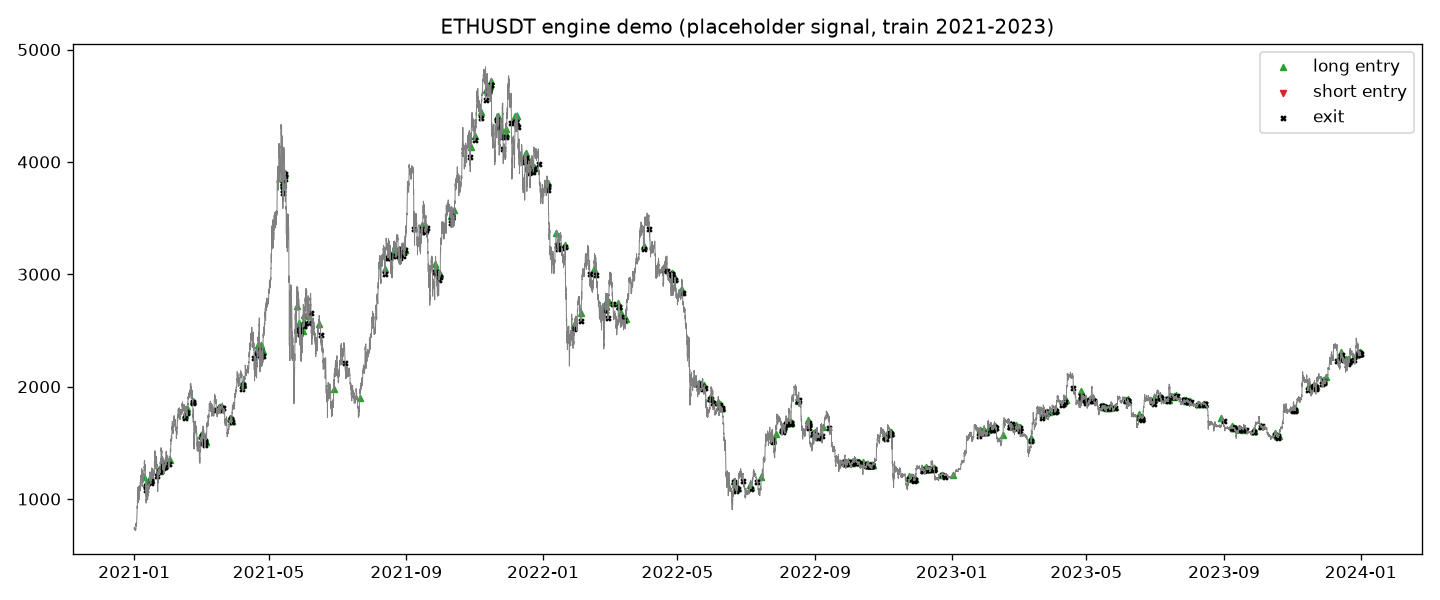

The table this chart was drawn from, first rows:
entry_time, exit_time, side, qty, entry_price, exit_price, gross_pnl, fees, net_pnl, return_pct, bars_held, duration, exit_reason, mae_pct, mfe_pct
2021-01-09 08:00:00+00:00, 2021-01-11 03:00:00+00:00, long, 8.345, 1196, 1082, -955.5, 28.52, -984.1, -9.855, 43, 1 days 19:00:00, stop_loss, -15.51, 12.69
2021-01-11 10:00:00+00:00, 2021-01-11 11:00:00+00:00, long, 7.93, 1135, 1112, -184.7, 26.73, -211.4, -2.348, 1, 0 days 01:00:00, signal, -2.295, 1.294
2021-01-14 11:00:00+00:00, 2021-01-15 16:00:00+00:00, long, 7.521, 1169, 1142, -204.5, 26.07, -230.6, -2.623, 29, 1 days 05:00:00, signal, -3.628, 7.54
2021-01-16 00:00:00+00:00, 2021-01-16 03:00:00+00:00, long, 7.327, 1168, 1164, -36.34, 25.63, -61.97, -0.7238, 3, 0 days 03:00:00, signal, -0.8686, 2.535
2021-01-16 04:00:00+00:00, 2021-01-16 06:00:00+00:00, long, 7.207, 1179, 1164, -108.9, 25.33, -134.2, -1.579, 2, 0 days 02:00:00, signal, -2.329, 0.4545
2021-01-16 07:00:00+00:00, 2021-01-21 15:00:00+00:00, long, 7.131, 1173, 1204, 223, 25.43, 197.6, 2.362, 128, 5 days 08:00:00, signal, -0.693, 22.6
2021-01-22 19:00:00+00:00, 2021-01-22 21:00:00+00:00, long, 6.787, 1262, 1249, -86.6, 25.56, -112.2, -1.31, 2, 0 days 02:00:00, signal, -1.324, 0.9654
2021-01-23 06:00:00+00:00, 2021-01-23 11:00:00+00:00, long, 6.688, 1264, 1246, -113.9, 25.18, -139.1, -1.646, 5, 0 days 05:00:00, signal, -2.097, 0.7052
2021-01-23 18:00:00+00:00, 2021-01-23 19:00:00+00:00, long, 6.633, 1253, 1249, -26.73, 24.89, -51.63, -0.6211, 1, 0 days 01:00:00, signal, -0.7127, 0.6121
2021-01-23 20:00:00+00:00, 2021-01-23 21:00:00+00:00, long, 6.567, 1258, 1251, -43.87, 24.71, -68.58, -0.8303, 1, 0 days 01:00:00, signal, -1.154, 0.1614
2021-01-24 03:00:00+00:00, 2021-01-26 13:00:00+00:00, long, 6.517, 1257, 1273, 104.1, 24.73, 79.4, 0.9693, 58, 2 days 10:00:00, signal, -0.01352, 17.34
2021-01-26 17:00:00+00:00, 2021-01-27 03:00:00+00:00, long, 6.322, 1308, 1302, -42.1, 24.75, -66.85, -0.8083, 10, 0 days 10:00:00, signal, -0.6382, 5.035
2021-01-27 04:00:00+00:00, 2021-01-27 06:00:00+00:00, long, 6.267, 1309, 1284, -156.7, 24.38, -181.1, -2.208, 2, 0 days 02:00:00, signal, -2.741, 0.8411
2021-01-28 06:00:00+00:00, 2021-01-28 08:00:00+00:00, long, 6.165, 1301, 1285, -101.6, 23.92, -125.5, -1.564, 2, 0 days 02:00:00, signal, -1.696, 1.813
2021-01-28 10:00:00+00:00, 2021-01-31 16:00:00+00:00, long, 6.067, 1302, 1311, 56.06, 23.78, 32.28, 0.4087, 78, 3 days 06:00:00, signal, -1.652, 10.38
2021-02-01 22:00:00+00:00, 2021-02-15 03:00:00+00:00, long, 5.874, 1350, 1719, 2170, 27.05, 2143, 27.03, 317, 13 days 05:00:00, signal, -0.5133, 38.65
2021-02-15 08:00:00+00:00, 2021-02-16 16:00:00+00:00, long, 5.756, 1750, 1773, 135.5, 30.41, 105.1, 1.044, 32, 1 days 08:00:00, signal, -0.5235, 4.917
2021-02-17 00:00:00+00:00, 2021-02-17 01:00:00+00:00, long, 5.71, 1782, 1765, -95.99, 30.38, -126.4, -1.242, 1, 0 days 01:00:00, signal, -1.154, 0.2402
2021-02-17 08:00:00+00:00, 2021-02-22 05:00:00+00:00, long, 5.564, 1806, 1864, 323.1, 30.63, 292.5, 2.91, 117, 4 days 21:00:00, signal, -0.9357, 13.08
2021-02-22 07:00:00+00:00, 2021-02-22 09:00:00+00:00, long, 5.522, 1873, 1855, -96.03, 30.88, -126.9, -1.227, 2, 0 days 02:00:00, signal, -0.9933, 0.9847
2021-03-02 02:00:00+00:00, 2021-03-02 04:00:00+00:00, long, 6.516, 1568, 1556, -78.25, 30.53, -108.8, -1.065, 2, 0 days 02:00:00, signal, -1.267, 1.103
2021-03-02 05:00:00+00:00, 2021-03-02 06:00:00+00:00, long, 6.406, 1578, 1558, -127.7, 30.13, -157.9, -1.562, 1, 0 days 01:00:00, signal, -1.286, 0.3651
2021-03-02 09:00:00+00:00, 2021-03-02 17:00:00+00:00, long, 6.383, 1559, 1498, -389, 29.26, -418.2, -4.204, 8, 0 days 08:00:00, signal, -4.687, 2.201
2021-03-03 05:00:00+00:00, 2021-03-04 19:00:00+00:00, long, 6.187, 1540, 1508, -202.2, 28.29, -230.5, -2.419, 38, 1 days 14:00:00, signal, -2.182, 7.561
2021-03-04 20:00:00+00:00, 2021-03-04 22:00:00+00:00, long, 6.091, 1527, 1518, -54.21, 27.82, -82.03, -0.882, 2, 0 days 02:00:00, signal, -1.341, 0.7041
2021-03-04 23:00:00+00:00, 2021-03-05 01:00:00+00:00, long, 6.026, 1530, 1479, -304.7, 27.2, -331.9, -3.6, 2, 0 days 02:00:00, signal, -3.898, 1.181
2021-03-05 18:00:00+00:00, 2021-03-15 08:00:00+00:00, long, 5.897, 1507, 1794, 1691, 29.2, 1661, 18.7, 230, 9 days 14:00:00, signal, -0.2508, 29.01
2021-03-17 19:00:00+00:00, 2021-03-18 09:00:00+00:00, long, 5.79, 1821, 1806, -90.5, 31.5, -122, -1.157, 14, 0 days 14:00:00, signal, -0.9602, 1.567
2021-03-18 10:00:00+00:00, 2021-03-18 12:00:00+00:00, long, 5.752, 1812, 1800, -73.33, 31.16, -104.5, -1.002, 2, 0 days 02:00:00, signal, -1.121, 0.5043
2021-03-18 16:00:00+00:00, 2021-03-18 17:00:00+00:00, long, 5.663, 1822, 1811, -63.54, 30.86, -94.41, -0.9148, 1, 0 days 01:00:00, signal, -0.6937, 0.5416
2021-03-18 18:00:00+00:00, 2021-03-18 19:00:00+00:00, long, 5.628, 1817, 1795, -125, 30.49, -155.5, -1.521, 1, 0 days 01:00:00, signal, -1.479, 0.3688
2021-03-19 11:00:00+00:00, 2021-03-19 14:00:00+00:00, long, 5.56, 1811, 1809, -14.62, 30.19, -44.81, -0.445, 3, 0 days 03:00:00, signal, -0.573, 0.8954
2021-03-19 15:00:00+00:00, 2021-03-20 00:00:00+00:00, long, 5.514, 1818, 1809, -50.29, 30, -80.29, -0.8009, 9, 0 days 09:00:00, signal, -0.7766, 1.236
2021-03-20 01:00:00+00:00, 2021-03-21 00:00:00+00:00, long, 5.478, 1816, 1807, -49.3, 29.76, -79.06, -0.795, 23, 0 days 23:00:00, signal, -0.7463, 2.934
2021-03-27 21:00:00+00:00, 2021-03-28 00:00:00+00:00, long, 5.745, 1718, 1713, -28.72, 29.56, -58.28, -0.5907, 3, 0 days 03:00:00, signal, -0.4058, 0.8821
2021-03-28 05:00:00+00:00, 2021-03-28 12:00:00+00:00, long, 5.708, 1718, 1703, -86.36, 29.3, -115.7, -1.179, 7, 0 days 07:00:00, signal, -1.097, 0.4172
2021-03-28 16:00:00+00:00, 2021-03-28 17:00:00+00:00, long, 5.672, 1709, 1705, -25.24, 29.04, -54.28, -0.56, 1, 0 days 01:00:00, signal, -0.5606, 0.3195
2021-03-29 04:00:00+00:00, 2021-03-29 06:00:00+00:00, long, 5.681, 1697, 1689, -42.67, 28.85, -71.52, -0.742, 2, 0 days 02:00:00, signal, -0.649, 0.3236
2021-03-29 07:00:00+00:00, 2021-04-07 12:00:00+00:00, long, 5.637, 1697, 1978, 1583, 31.08, 1552, 16.22, 221, 9 days 05:00:00, signal, -0.03535, 26.74
2021-04-08 05:00:00+00:00, 2021-04-08 06:00:00+00:00, long, 5.507, 2019, 2011, -41.58, 33.29, -74.86, -0.6734, 1, 0 days 01:00:00, signal, -0.7223, 0.2997
2021-04-08 08:00:00+00:00, 2021-04-08 09:00:00+00:00, long, 5.445, 2028, 2015, -69.54, 33.02, -102.6, -0.9288, 1, 0 days 01:00:00, signal, -0.9286, 0.4542
2021-04-08 13:00:00+00:00, 2021-04-18 03:00:00+00:00, long, 5.39, 2030, 2254, 1211, 34.64, 1177, 10.76, 230, 9 days 14:00:00, signal, -0.3124, 25.56
2021-04-20 20:00:00+00:00, 2021-04-21 01:00:00+00:00, long, 5.211, 2325, 2286, -201.8, 36.04, -237.8, -1.963, 5, 0 days 05:00:00, signal, -1.841, 1.642
2021-04-21 02:00:00+00:00, 2021-04-21 04:00:00+00:00, long, 5.117, 2321, 2284, -190.2, 35.35, -225.6, -1.899, 2, 0 days 02:00:00, signal, -1.638, 0.6958
2021-04-21 05:00:00+00:00, 2021-04-21 06:00:00+00:00, long, 5.053, 2306, 2304, -12.58, 34.94, -47.52, -0.4078, 1, 0 days 01:00:00, signal, -1.049, 0.5737
2021-04-21 07:00:00+00:00, 2021-04-21 08:00:00+00:00, long, 5.01, 2316, 2294, -109.4, 34.65, -144.1, -1.242, 1, 0 days 01:00:00, signal, -1.348, 0.003454
2021-04-21 13:00:00+00:00, 2021-04-23 02:00:00+00:00, long, 4.839, 2369, 2322, -226.1, 34.04, -260.2, -2.27, 37, 1 days 13:00:00, signal, -5.005, 11.65
2021-04-23 16:00:00+00:00, 2021-04-23 17:00:00+00:00, long, 4.8, 2334, 2326, -35.52, 33.55, -69.07, -0.6166, 1, 0 days 01:00:00, signal, -1.502, 0.7456
2021-04-23 19:00:00+00:00, 2021-04-23 21:00:00+00:00, long, 4.746, 2346, 2320, -122.4, 33.21, -155.6, -1.398, 2, 0 days 02:00:00, signal, -1.332, 1.379
2021-04-24 00:00:00+00:00, 2021-04-24 01:00:00+00:00, long, 4.636, 2367, 2264, -477.3, 32.21, -509.5, -4.642, 1, 0 days 01:00:00, signal, -5.17, 0.05702
2021-04-25 12:00:00+00:00, 2021-04-25 20:00:00+00:00, long, 4.575, 2288, 2269, -89.17, 31.27, -120.4, -1.151, 8, 0 days 08:00:00, signal, -0.9865, 3
2021-04-26 00:00:00+00:00, 2021-05-13 10:00:00+00:00, long, 4.459, 2320, 3725, 6264, 40.44, 6224, 60.15, 418, 17 days 10:00:00, signal, -0.724, 88.44
2021-05-13 13:00:00+00:00, 2021-05-13 16:00:00+00:00, long, 4.349, 3808, 3747, -264.6, 49.29, -313.9, -1.895, 3, 0 days 03:00:00, signal, -2.176, 2.42
2021-05-14 01:00:00+00:00, 2021-05-14 03:00:00+00:00, long, 4.251, 3823, 3790, -138.4, 48.54, -187, -1.151, 2, 0 days 02:00:00, signal, -1.191, 2.118
2021-05-14 06:00:00+00:00, 2021-05-14 07:00:00+00:00, long, 4.176, 3847, 3809, -156.3, 47.95, -204.3, -1.272, 1, 0 days 01:00:00, signal, -1.663, 0.3798
2021-05-14 08:00:00+00:00, 2021-05-15 11:00:00+00:00, long, 4.085, 3882, 3844, -154.2, 47.34, -201.5, -1.271, 27, 1 days 03:00:00, signal, -2.664, 7.501
2021-05-15 12:00:00+00:00, 2021-05-15 14:00:00+00:00, long, 4.012, 3902, 3889, -53.13, 46.89, -100, -0.6388, 2, 0 days 02:00:00, signal, -1.071, 0.8398
2021-05-25 23:00:00+00:00, 2021-05-28 09:00:00+00:00, long, 5.731, 2715, 2506, -1193, 44.88, -1238, -7.956, 58, 2 days 10:00:00, signal, -8.426, 7.199
2021-05-28 13:00:00+00:00, 2021-05-28 17:00:00+00:00, long, 5.588, 2563, 2470, -518.7, 42.19, -560.9, -3.916, 4, 0 days 04:00:00, signal, -3.623, 2.144
2021-05-29 02:00:00+00:00, 2021-05-29 03:00:00+00:00, long, 5.446, 2527, 2514, -67.32, 41.18, -108.5, -0.7884, 1, 0 days 01:00:00, signal, -1.137, 0.5386
... 366 more rows
